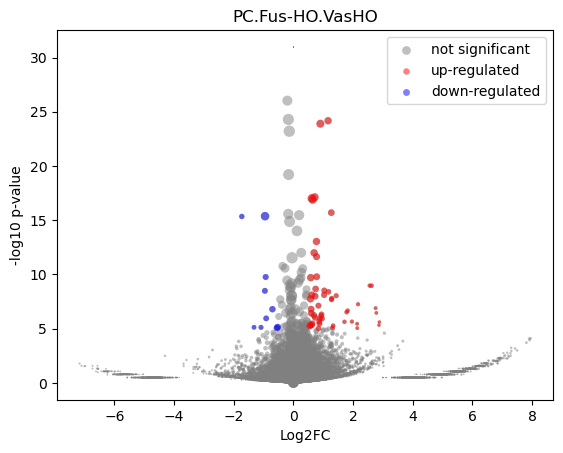

Source data for this figure (header and first rows):
gene	mean	Fus-HO_mean	Fus-HO_positive_frac	VasHO_mean	VasHO_positive_frac	log2FC	-log10 p-val	is_significant
MIR1302-2HG	1.2223609e-09	4.5838533e-10	0.0	9.385985e-10	0.0	6.8792897e-06	30.98	0
FAM138A	1.2223609e-09	4.5838533e-10	0.0	9.385985e-10	0.0	6.8792897e-06	30.98	0
OR4F5	1.2223609e-09	4.5838533e-10	0.0	9.385985e-10	0.0	6.8792897e-06	30.98	0
AL627309.1	1.2223609e-09	4.5838533e-10	0.0	9.385985e-10	0.0	6.8792897e-06	30.98	0
AL627309.3	1.2223609e-09	4.5838533e-10	0.0	9.385985e-10	0.0	6.8792897e-06	30.98	0
AL627309.2	1.2223609e-09	4.5838533e-10	0.0	9.385985e-10	0.0	6.8792897e-06	30.98	0
AL627309.5	0.02168	0.01776	0.01512	0.02407	0.02111	0.4361	0.312	0
AL627309.4	0.001571	0.002617	0.00216	0.0009311	0.001319	-1.398	0.2643	0
AP006222.2	1.2223609e-09	4.5838533e-10	0.0	9.385985e-10	0.0	6.8792897e-06	30.98	0
AL732372.1	1.2223609e-09	4.5838533e-10	0.0	9.385985e-10	0.0	6.8792897e-06	30.98	0
OR4F29	1.2223609e-09	4.5838533e-10	0.0	9.385985e-10	0.0	6.8792897e-06	30.98	0
AC114498.1	1.2223609e-09	4.5838533e-10	0.0	9.385985e-10	0.0	6.8792897e-06	30.98	0
OR4F16	1.2223609e-09	4.5838533e-10	0.0	9.385985e-10	0.0	6.8792897e-06	30.98	0
AL669831.2	0.002977	0.003766	0.00216	0.002495	0.002639	-0.575	0.1192	0
LINC01409	0.0522	0.04706	0.03672	0.05534	0.05013	0.2334	0.2439	0
FAM87B	0.0004356	4.5838533e-10	0.0	0.0007016	0.001319	3.003	0.4981	0
LINC01128	0.09147	0.07861	0.06263	0.09932	0.08575	0.3369	0.567	0
LINC00115	0.01238	0.01358	0.0108	0.01165	0.01187	-0.2189	0.1016	0
FAM41C	0.0006666	4.5838533e-10	0.0	0.001074	0.001319	3.553	0.4981	0
AL645608.6	1.2223609e-09	4.5838533e-10	0.0	9.385985e-10	0.0	6.8792897e-06	30.98	0
AL645608.2	0.008247	0.004087	0.00432	0.01079	0.009235	1.379	0.7066	0
AL645608.4	0.0009899	4.5838533e-10	0.0	0.001595	0.001319	4.083	0.4981	0
LINC02593	0.03932	0.02782	0.02592	0.04635	0.03826	0.7343	0.9217	0
SAMD11	0.266	0.2321	0.1598	0.2867	0.2243	0.3045	1.018	0
NOC2L	0.1953	0.1556	0.1274	0.2196	0.1847	0.4963	1.841	0
KLHL17	0.01648	0.02533	0.0216	0.01107	0.01055	-1.186	0.927	0
PLEKHN1	0.001062	0.002801	0.00216	9.385985e-10	0.0	-4.858	0.4978	0
PERM1	1.2223609e-09	4.5838533e-10	0.0	9.385985e-10	0.0	6.8792897e-06	30.98	0
AL645608.7	0.01896	0.01058	0.008639	0.02407	0.01979	1.179	0.9984	0
HES4	1.165	1.18	0.7019	1.156	0.7084	-0.03016	0.2001	0
ISG15	0.2042	0.1875	0.1512	0.2145	0.1807	0.194	0.4905	0
AL645608.1	1.2223609e-09	4.5838533e-10	0.0	9.385985e-10	0.0	6.8792897e-06	30.98	0
AGRN	0.2512	0.2107	0.1706	0.2759	0.2256	0.3884	1.573	0
AL645608.5	1.2223609e-09	4.5838533e-10	0.0	9.385985e-10	0.0	6.8792897e-06	30.98	0
AL645608.8	1.2223609e-09	4.5838533e-10	0.0	9.385985e-10	0.0	6.8792897e-06	30.98	0
RNF223	1.2223609e-09	4.5838533e-10	0.0	9.385985e-10	0.0	6.8792897e-06	30.98	0
C1orf159	0.01735	0.01141	0.0108	0.02099	0.01979	0.874	0.6949	0
AL390719.3	1.2223609e-09	4.5838533e-10	0.0	9.385985e-10	0.0	6.8792897e-06	30.98	0
LINC01342	1.2223609e-09	4.5838533e-10	0.0	9.385985e-10	0.0	6.8792897e-06	30.98	0
AL390719.2	1.2223609e-09	4.5838533e-10	0.0	9.385985e-10	0.0	6.8792897e-06	30.98	0
TTLL10-AS1	1.2223609e-09	4.5838533e-10	0.0	9.385985e-10	0.0	6.8792897e-06	30.98	0
TTLL10	1.2223609e-09	4.5838533e-10	0.0	9.385985e-10	0.0	6.8792897e-06	30.98	0
TNFRSF18	0.007751	0.01191	0.008639	0.00521	0.003958	-1.177	0.4803	0
TNFRSF4	0.004168	0.006908	0.00432	0.002494	0.002639	-1.434	0.4019	0
SDF4	0.4465	0.4512	0.3542	0.4436	0.3562	-0.02435	0.07621	0
B3GALT6	0.1392	0.1294	0.1058	0.1451	0.128	0.1654	0.3078	0
C1QTNF12	0.03203	0.03569	0.02808	0.0298	0.02507	-0.2595	0.2037	0
AL162741.1	0.0009859	4.5838533e-10	0.0	0.001588	0.001319	4.077	0.4981	0
UBE2J2	0.321	0.3249	0.2592	0.3186	0.2665	-0.02818	0.07125	0
LINC01786	0.001127	4.5838533e-10	0.0	0.001816	0.001319	4.26	0.4981	0
SCNN1D	0.004653	0.007596	0.006479	0.002855	0.002639	-1.381	0.4757	0
ACAP3	0.1141	0.1134	0.09287	0.1145	0.09894	0.01424	0.01874	0
PUSL1	0.0922	0.08272	0.06911	0.098	0.08047	0.2442	0.3693	0
INTS11	0.1957	0.17	0.1447	0.2113	0.1728	0.3132	0.9361	0
AL139287.1	1.2223609e-09	4.5838533e-10	0.0	9.385985e-10	0.0	6.8792897e-06	30.98	0
CPTP	0.07132	0.05817	0.04968	0.07936	0.06596	0.4475	0.7038	0
TAS1R3	0.001957	0.002371	0.00216	0.001704	0.001319	-0.4534	0.08644	0
DVL1	0.07647	0.06613	0.05832	0.08279	0.0686	0.3237	0.4872	0
MXRA8	0.1991	0.1685	0.1339	0.2178	0.1755	0.3703	1.153	0
AURKAIP1	0.7824	0.7252	0.5292	0.8172	0.5805	0.1723	1.454	0
... 36,541 more rows
